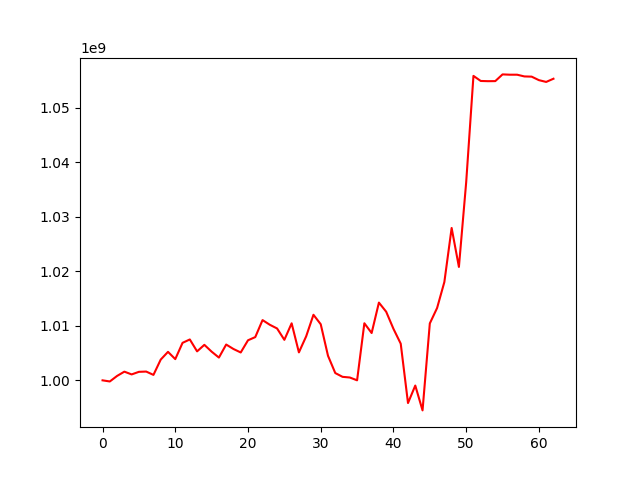

Source data for this figure (header and first rows):
, 0
0, 1000000000
1, 999791136
2, 1000807303
3, 1001591318
4, 1001084385
5, 1001557647
6, 1001607992
7, 1000997103
8, 1003803940
9, 1005221771
10, 1003889109
11, 1006872680
12, 1007492576
13, 1005311218
14, 1006507234
15, 1005257559
16, 1004172001
17, 1006562472
18, 1005746015
19, 1005107291
20, 1007342265
21, 1007927066
22, 1011043178
23, 1010185895
24, 1009506559
25, 1007423080
26, 1010452570
27, 1005125408
28, 1008071750
29, 1012017193
30, 1010283908
31, 1004501292
32, 1001335085
33, 1000640950
34, 1000519065
35, 1000002927
36, 1010461739
37, 1008671376
38, 1014249130
39, 1012576813
40, 1009441443
41, 1006717558
42, 995838287
43, 999043876
44, 994488789
45, 1010433425
46, 1013258324
47, 1018024917
48, 1027927357
49, 1020789729
50, 1036308651
51, 1055807684
52, 1054878456
53, 1054838291
54, 1054851138
55, 1056081169
56, 1056025772
57, 1056025772
58, 1055709813
59, 1055670191
... 3 more rows
